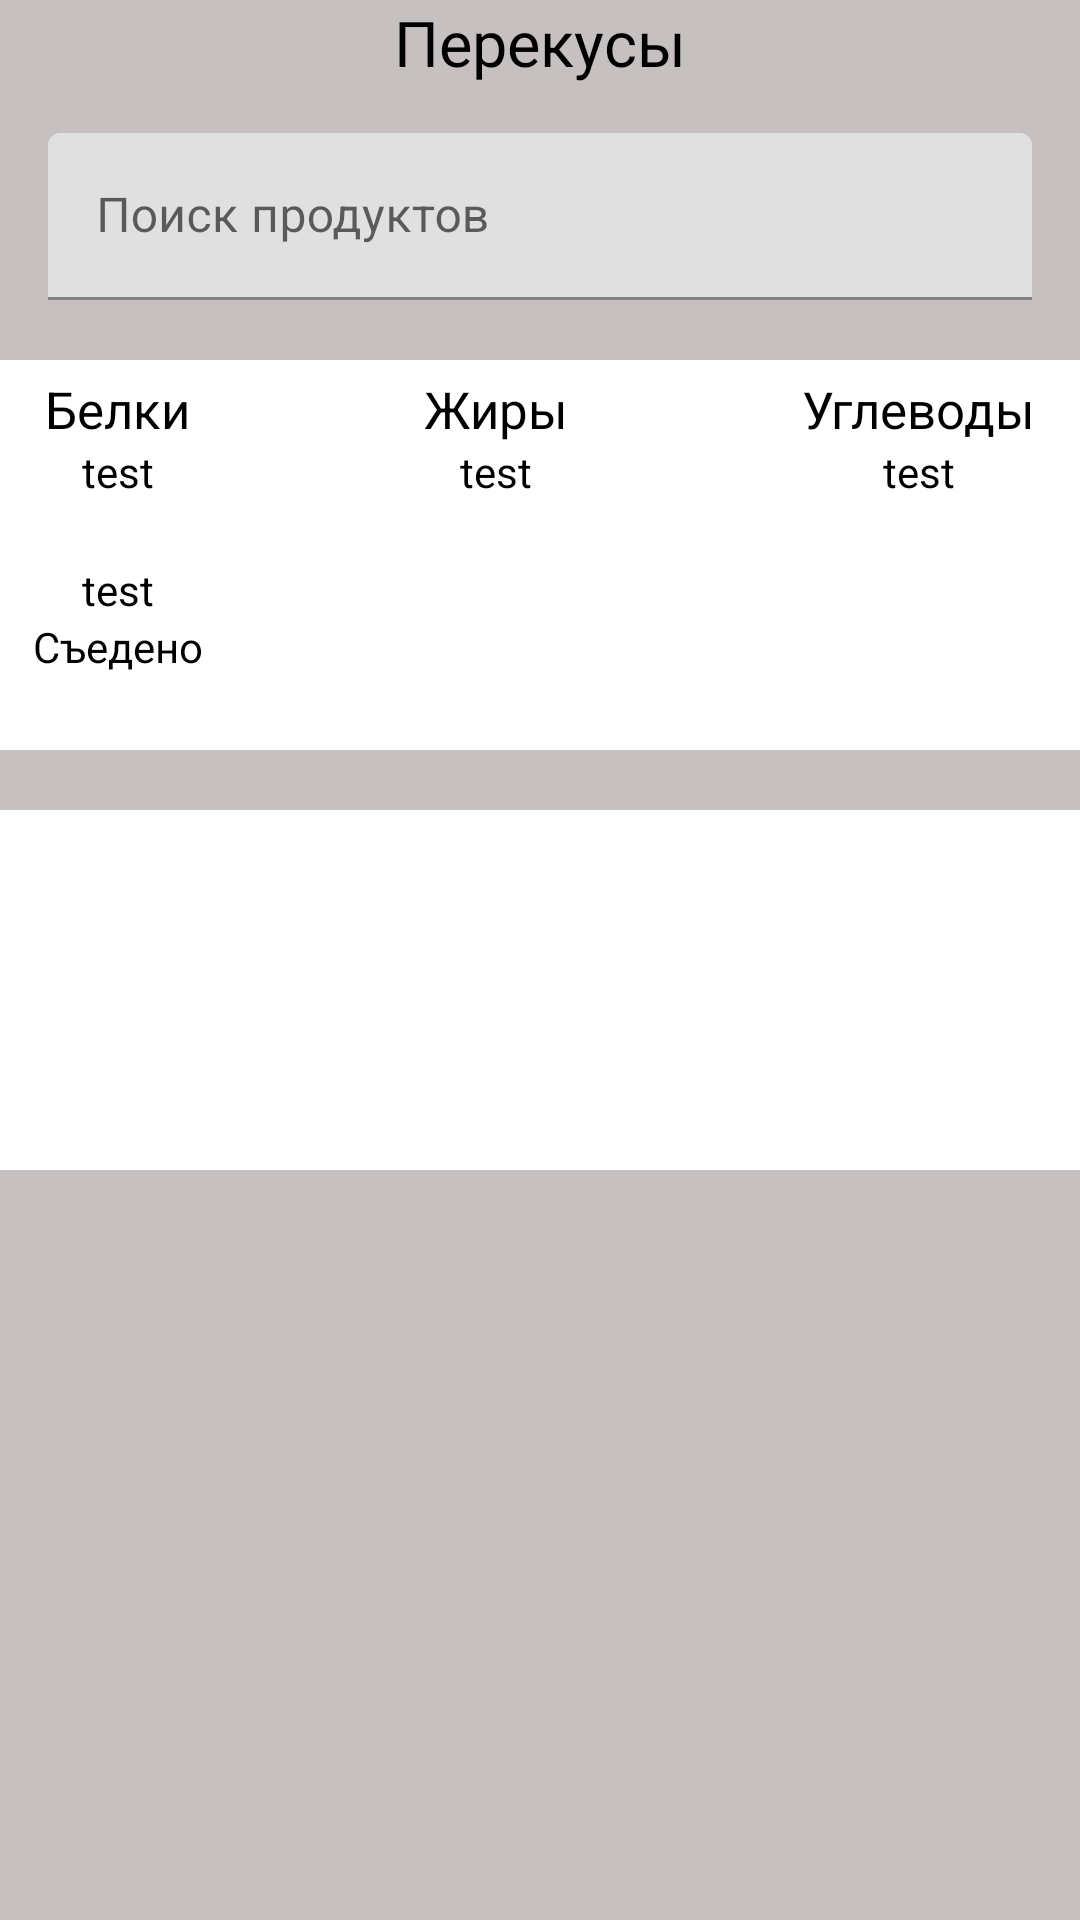

Android layout source for this screen:
<!-- AndroidManifest.xml: application theme Theme.TinkoffProject -->
<!-- res/layout/fragment_snackssearch.xml -->
<?xml version="1.0" encoding="utf-8"?>
<androidx.constraintlayout.widget.ConstraintLayout xmlns:android="http://schemas.android.com/apk/res/android"
    xmlns:app="http://schemas.android.com/apk/res-auto"
    android:layout_width="match_parent"
    android:layout_height="match_parent"
    android:background="@color/grey">

    <TextView
        android:id="@+id/tv_name"
        android:layout_width="wrap_content"
        android:layout_height="wrap_content"
        android:text="@string/snacks"
        android:textColor="@color/black"
        android:textSize="21sp"
        app:layout_constraintEnd_toEndOf="parent"
        app:layout_constraintStart_toStartOf="parent"
        app:layout_constraintTop_toTopOf="parent" />

    <com.google.android.material.textfield.TextInputLayout
        android:id="@+id/ti_food"
        android:layout_width="match_parent"
        android:layout_height="wrap_content"
        android:layout_margin="16dp"
        app:layout_constraintTop_toBottomOf="@id/tv_name">
        <com.google.android.material.textfield.TextInputEditText
            android:id="@+id/et_food"
            android:layout_width="match_parent"
            android:layout_height="wrap_content"
            android:hint="Поиск продуктов"
            android:imeOptions="actionSearch"
            android:inputType="text" />
    </com.google.android.material.textfield.TextInputLayout>

    <ImageButton
        android:id="@+id/button"
        android:layout_width="380dp"
        android:layout_height="130dp"
        android:background="@drawable/circle"
        android:layout_marginTop="20dp"
        app:layout_constraintEnd_toEndOf="parent"
        app:layout_constraintStart_toStartOf="parent"
        app:layout_constraintTop_toBottomOf="@+id/ti_food" />
    <TextView
        android:id="@+id/tv_btnSquirrels"
        android:layout_width="wrap_content"
        android:layout_height="wrap_content"
        android:text="@string/squirrels"
        android:textColor="@color/black"
        android:textSize="17sp"
        android:layout_marginStart="25dp"
        android:layout_marginTop="5dp"
        app:layout_constraintStart_toStartOf="@+id/button"
        app:layout_constraintTop_toTopOf="@+id/button" />
    <TextView
        android:id="@+id/tv_btnFats"
        android:layout_width="wrap_content"
        android:layout_height="wrap_content"
        android:layout_marginTop="5dp"
        android:text="@string/fats"
        android:textColor="@color/black"
        android:textSize="17sp"
        app:layout_constraintEnd_toStartOf="@+id/tv_btnCarbohydrates"
        app:layout_constraintStart_toEndOf="@+id/tv_btnSquirrels"
        app:layout_constraintTop_toTopOf="@+id/button" />
    <TextView
        android:id="@+id/tv_btnCarbohydrates"
        android:layout_width="wrap_content"
        android:layout_height="wrap_content"
        android:text="@string/carbohydrates"
        android:textColor="@color/black"
        android:textSize="17sp"
        android:layout_marginTop="5dp"
        android:layout_marginEnd="25dp"
        app:layout_constraintEnd_toEndOf="@+id/button"
        app:layout_constraintTop_toTopOf="@+id/button" />
    <TextView
        android:id="@+id/tv_squirrels_calc"
        android:layout_width="wrap_content"
        android:layout_height="wrap_content"
        android:text="test"
        android:textColor="@color/black"
        app:layout_constraintEnd_toEndOf="@+id/tv_btnSquirrels"
        app:layout_constraintStart_toStartOf="@+id/tv_btnSquirrels"
        app:layout_constraintTop_toBottomOf="@+id/tv_btnSquirrels" />
    <TextView
        android:id="@+id/tv_fats_calc"
        android:layout_width="wrap_content"
        android:layout_height="wrap_content"
        android:text="test"
        android:textColor="@color/black"
        app:layout_constraintEnd_toEndOf="@+id/tv_btnFats"
        app:layout_constraintStart_toStartOf="@+id/tv_btnFats"
        app:layout_constraintTop_toBottomOf="@+id/tv_btnFats" />
    <TextView
        android:id="@+id/tv_carbohydrates_calc"
        android:layout_width="wrap_content"
        android:layout_height="wrap_content"
        android:text="test"
        android:textColor="@color/black"
        app:layout_constraintEnd_toEndOf="@+id/tv_btnCarbohydrates"
        app:layout_constraintStart_toStartOf="@+id/tv_btnCarbohydrates"
        app:layout_constraintTop_toBottomOf="@+id/tv_btnCarbohydrates" />
    <TextView
        android:id="@+id/tv_eatenAllSnacks"
        android:layout_width="wrap_content"
        android:layout_height="wrap_content"
        android:text="test"
        android:textColor="@color/black"
        app:layout_constraintBottom_toTopOf="@+id/tv_eatenSnacks"
        app:layout_constraintEnd_toEndOf="@+id/tv_squirrels_calc"
        app:layout_constraintStart_toStartOf="@+id/tv_squirrels_calc" />
    <TextView
        android:id="@+id/tv_eatenSnacks"
        android:layout_width="wrap_content"
        android:layout_height="wrap_content"
        android:text="@string/eaten"
        android:textColor="@color/black"
        android:layout_marginBottom="25dp"
        app:layout_constraintBottom_toBottomOf="@+id/button"
        app:layout_constraintEnd_toEndOf="@+id/tv_eatenAllSnacks"
        app:layout_constraintStart_toStartOf="@+id/tv_eatenAllSnacks" />


    <ImageButton
        android:id="@+id/btn_food"
        android:layout_width="380dp"
        android:layout_height="120dp"
        android:background="@drawable/circle"
        android:layout_marginTop="20dp"
        app:layout_constraintEnd_toEndOf="parent"
        app:layout_constraintStart_toStartOf="parent"
        app:layout_constraintTop_toBottomOf="@+id/button" />

</androidx.constraintlayout.widget.ConstraintLayout>
<!-- resources referenced by this layout -->
<resources>
  <color name="black">#FF000000</color>
  <color name="grey">#C6C0C0</color>
  <!-- drawable circle (drawable) -->
  <?xml version="1.0" encoding="utf-8"?>
  <selector xmlns:android="http://schemas.android.com/apk/res/android">
      <item>
          <shape android:shape="rectangle">
              <solid android:color="#FFFFFF" />
              <corners android:bottomRightRadius="8dp" android:bottomLeftRadius="8dp" android:topRightRadius="8dp" android:topLeftRadius="8dp" />
          </shape>
      </item>
  </selector>
  <string name="carbohydrates">Углеводы</string>
  <string name="eaten">Съедено</string>
  <string name="fats">Жиры</string>
  <string name="snacks">Перекусы</string>
  <string name="squirrels">Белки</string>
  <style name="Theme.TinkoffProject" parent="Theme.MaterialComponents.DayNight.DarkActionBar">
          
          <item name="colorPrimary">@color/purple_500</item>
          <item name="colorPrimaryVariant">@color/purple_700</item>
          <item name="colorOnPrimary">@color/white</item>
          
          <item name="colorSecondary">@color/teal_200</item>
          <item name="colorSecondaryVariant">@color/teal_700</item>
          <item name="colorOnSecondary">@color/black</item>
          
          <item name="android:statusBarColor" tools:targetApi="l">?attr/colorPrimaryVariant</item>
          
      </style>
  <color name="purple_500">#FF6200EE</color>
  <color name="purple_700">#FF3700B3</color>
  <color name="white">#FFFFFF</color>
  <color name="teal_200">#FF03DAC5</color>
  <color name="teal_700">#FF018786</color>
</resources>
